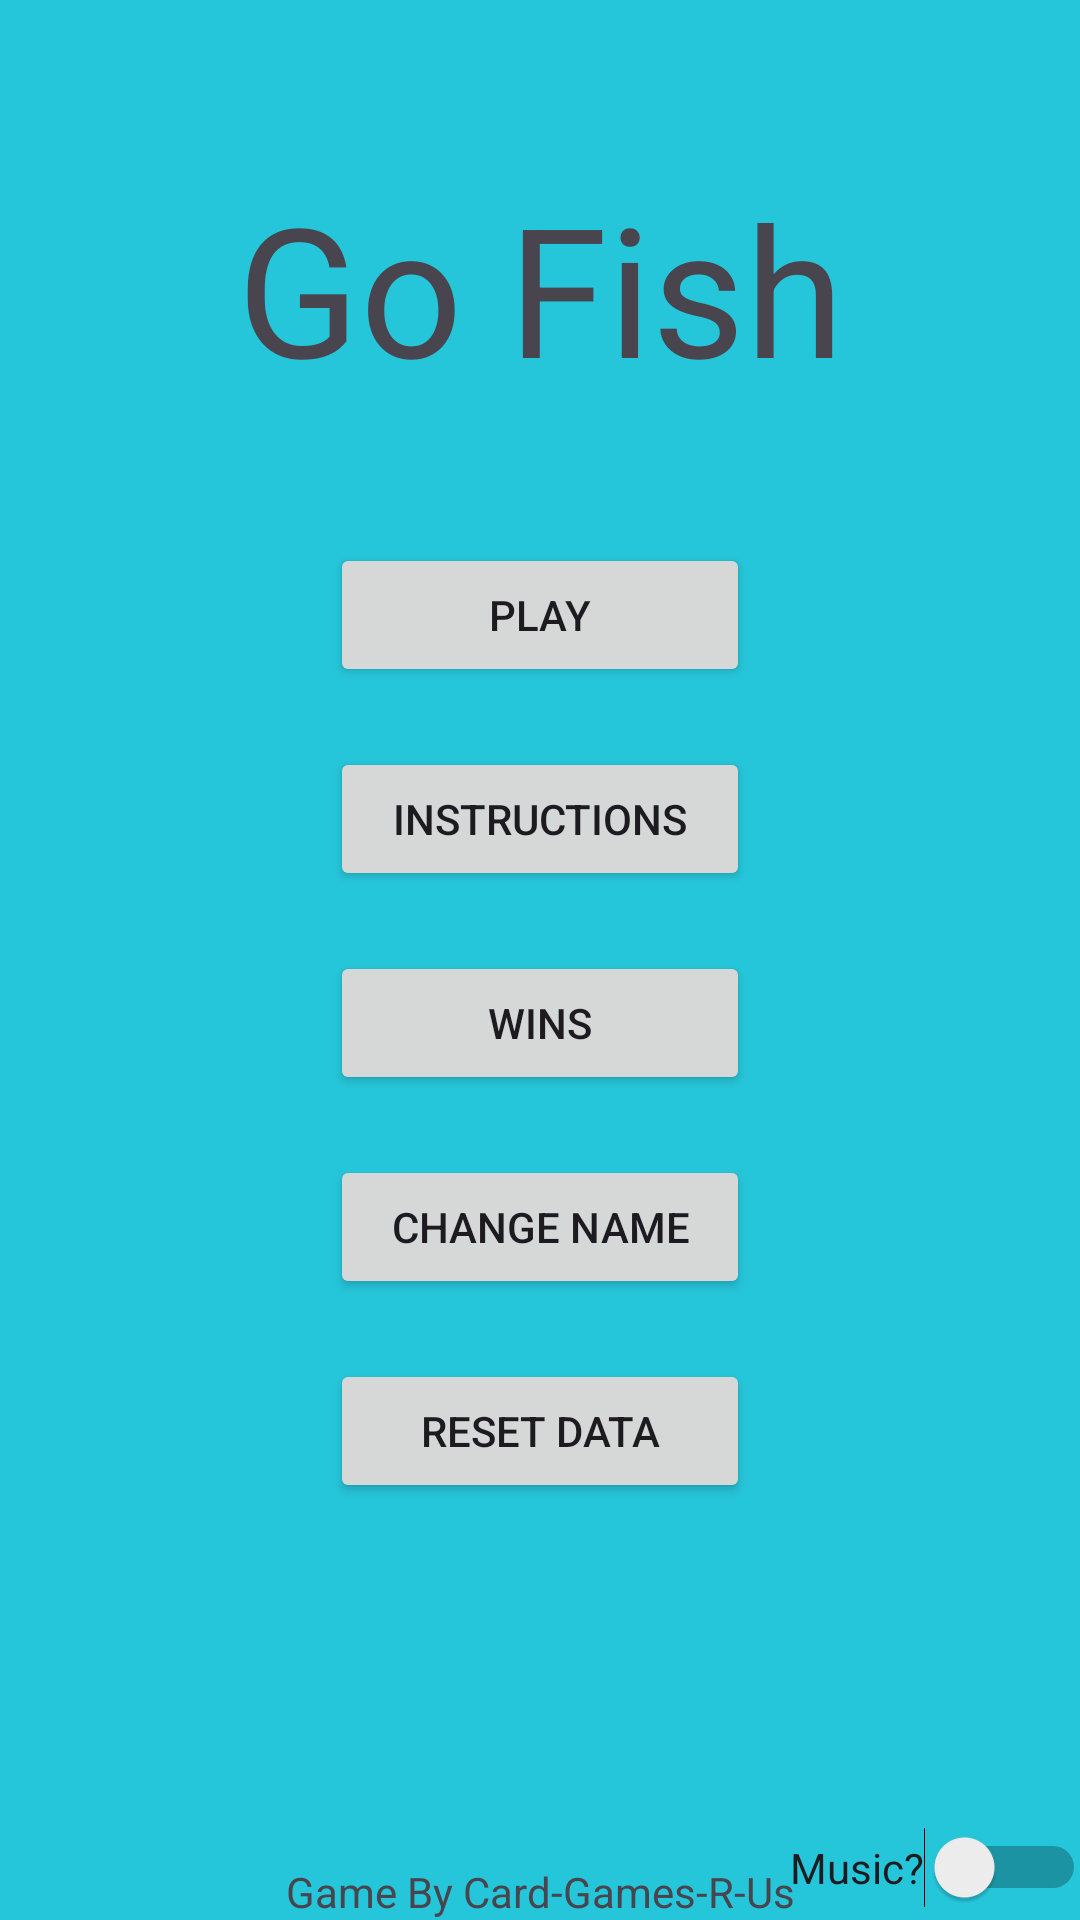

This screen was rendered from an Android layout file. Write that file and the resources it references.
<!-- AndroidManifest.xml: application theme Theme.GoFish -->
<!-- res/layout/fragment_mainmenu.xml -->
<?xml version="1.0" encoding="utf-8"?>
<androidx.constraintlayout.widget.ConstraintLayout xmlns:android="http://schemas.android.com/apk/res/android"
    xmlns:app="http://schemas.android.com/apk/res-auto"
    xmlns:tools="http://schemas.android.com/tools"
    android:layout_width="match_parent"
    android:layout_height="match_parent"
    android:background="@color/screenBackground2"
    tools:context=".MainMenuFragment">

    <TextView
        android:id="@+id/textView"
        android:layout_width="wrap_content"
        android:layout_height="wrap_content"
        android:layout_marginTop="50dp"
        android:layout_marginBottom="40dp"
        android:text="@string/appName"
        android:textAlignment="center"
        android:textSize="60sp"
        app:layout_constraintBottom_toTopOf="@+id/playButton"
        app:layout_constraintEnd_toEndOf="parent"
        app:layout_constraintStart_toStartOf="parent"
        app:layout_constraintTop_toTopOf="parent" />

    <Button
        android:id="@+id/playButton"
        android:layout_width="wrap_content"
        android:layout_height="wrap_content"
        android:layout_marginBottom="20dp"
        android:width="140dp"
        android:text="@string/playButton"
        app:layout_constraintBottom_toTopOf="@+id/instructionsButton"
        app:layout_constraintEnd_toEndOf="parent"
        app:layout_constraintStart_toStartOf="parent" />

    <Button
        android:id="@+id/instructionsButton"
        android:layout_width="wrap_content"
        android:layout_height="wrap_content"
        android:layout_marginBottom="20dp"
        android:width="140dp"
        android:text="@string/instructions"
        app:layout_constraintBottom_toTopOf="@+id/winsButton"
        app:layout_constraintEnd_toEndOf="parent"
        app:layout_constraintStart_toStartOf="parent" />

    <Button
        android:id="@+id/winsButton"
        android:layout_width="wrap_content"
        android:layout_height="wrap_content"
        android:layout_marginBottom="20dp"
        android:width="140dp"
        android:text="@string/winButton"
        app:layout_constraintBottom_toTopOf="@+id/changeNameButton"
        app:layout_constraintEnd_toEndOf="parent"
        app:layout_constraintStart_toStartOf="parent" />

    <Button
        android:id="@+id/changeNameButton"
        android:layout_width="wrap_content"
        android:layout_height="wrap_content"
        android:layout_marginBottom="20dp"
        android:width="140dp"
        android:text="@string/changeNameButton"
        app:layout_constraintBottom_toTopOf="@+id/resetDataButton"
        app:layout_constraintEnd_toEndOf="parent"
        app:layout_constraintStart_toStartOf="parent" />

    <Button
        android:id="@+id/resetDataButton"
        android:layout_width="wrap_content"
        android:layout_height="wrap_content"
        android:layout_marginBottom="120dp"
        android:width="140dp"
        android:text="@string/resetDataButton"
        app:layout_constraintBottom_toTopOf="@+id/waterMark"
        app:layout_constraintEnd_toEndOf="parent"
        app:layout_constraintStart_toStartOf="parent" />

    <TextView
        android:id="@+id/waterMark"
        android:layout_width="wrap_content"
        android:layout_height="wrap_content"
        android:text="@string/waterMark"
        app:layout_constraintBottom_toBottomOf="parent"
        app:layout_constraintEnd_toEndOf="parent"
        app:layout_constraintStart_toStartOf="parent" />

    <Switch
        android:id="@+id/musicSwitch"
        android:layout_width="wrap_content"
        android:layout_height="35dp"
        android:text="@string/soundInput"
        app:layout_constraintBottom_toBottomOf="parent"
        app:layout_constraintEnd_toEndOf="parent"
        app:layout_constraintStart_toEndOf="@+id/waterMark" />

</androidx.constraintlayout.widget.ConstraintLayout>
<!-- resources referenced by this layout -->
<resources>
  <color name="screenBackground2">#26C6DA</color>
  <string name="appName">Go Fish</string>
  <string name="changeNameButton">Change Name</string>
  <string name="instructions">Instructions</string>
  <string name="playButton">Play</string>
  <string name="resetDataButton">Reset Data</string>
  <string name="soundInput">Music?</string>
  <string name="waterMark">Game By Card-Games-R-Us</string>
  <string name="winButton">Wins</string>
  <style name="Theme.GoFish" parent="Base.Theme.GoFish" />
  <style name="Base.Theme.GoFish" parent="Theme.Material3.DayNight.NoActionBar">
          
          
      </style>
</resources>
